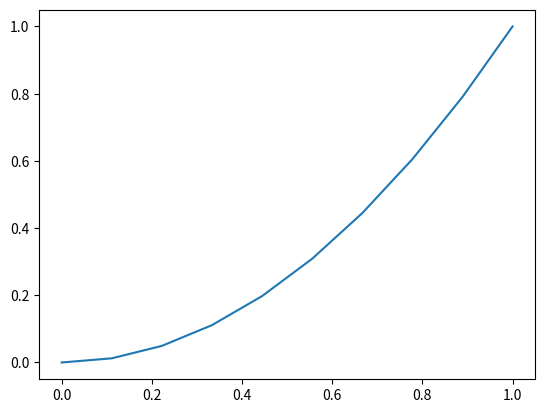

Recreate this plot in Python.
import numpy as np
import matplotlib.pyplot as plt
x = np.linspace(0,1,10)
y = x**2

plt.plot(x,y)
plt.show()